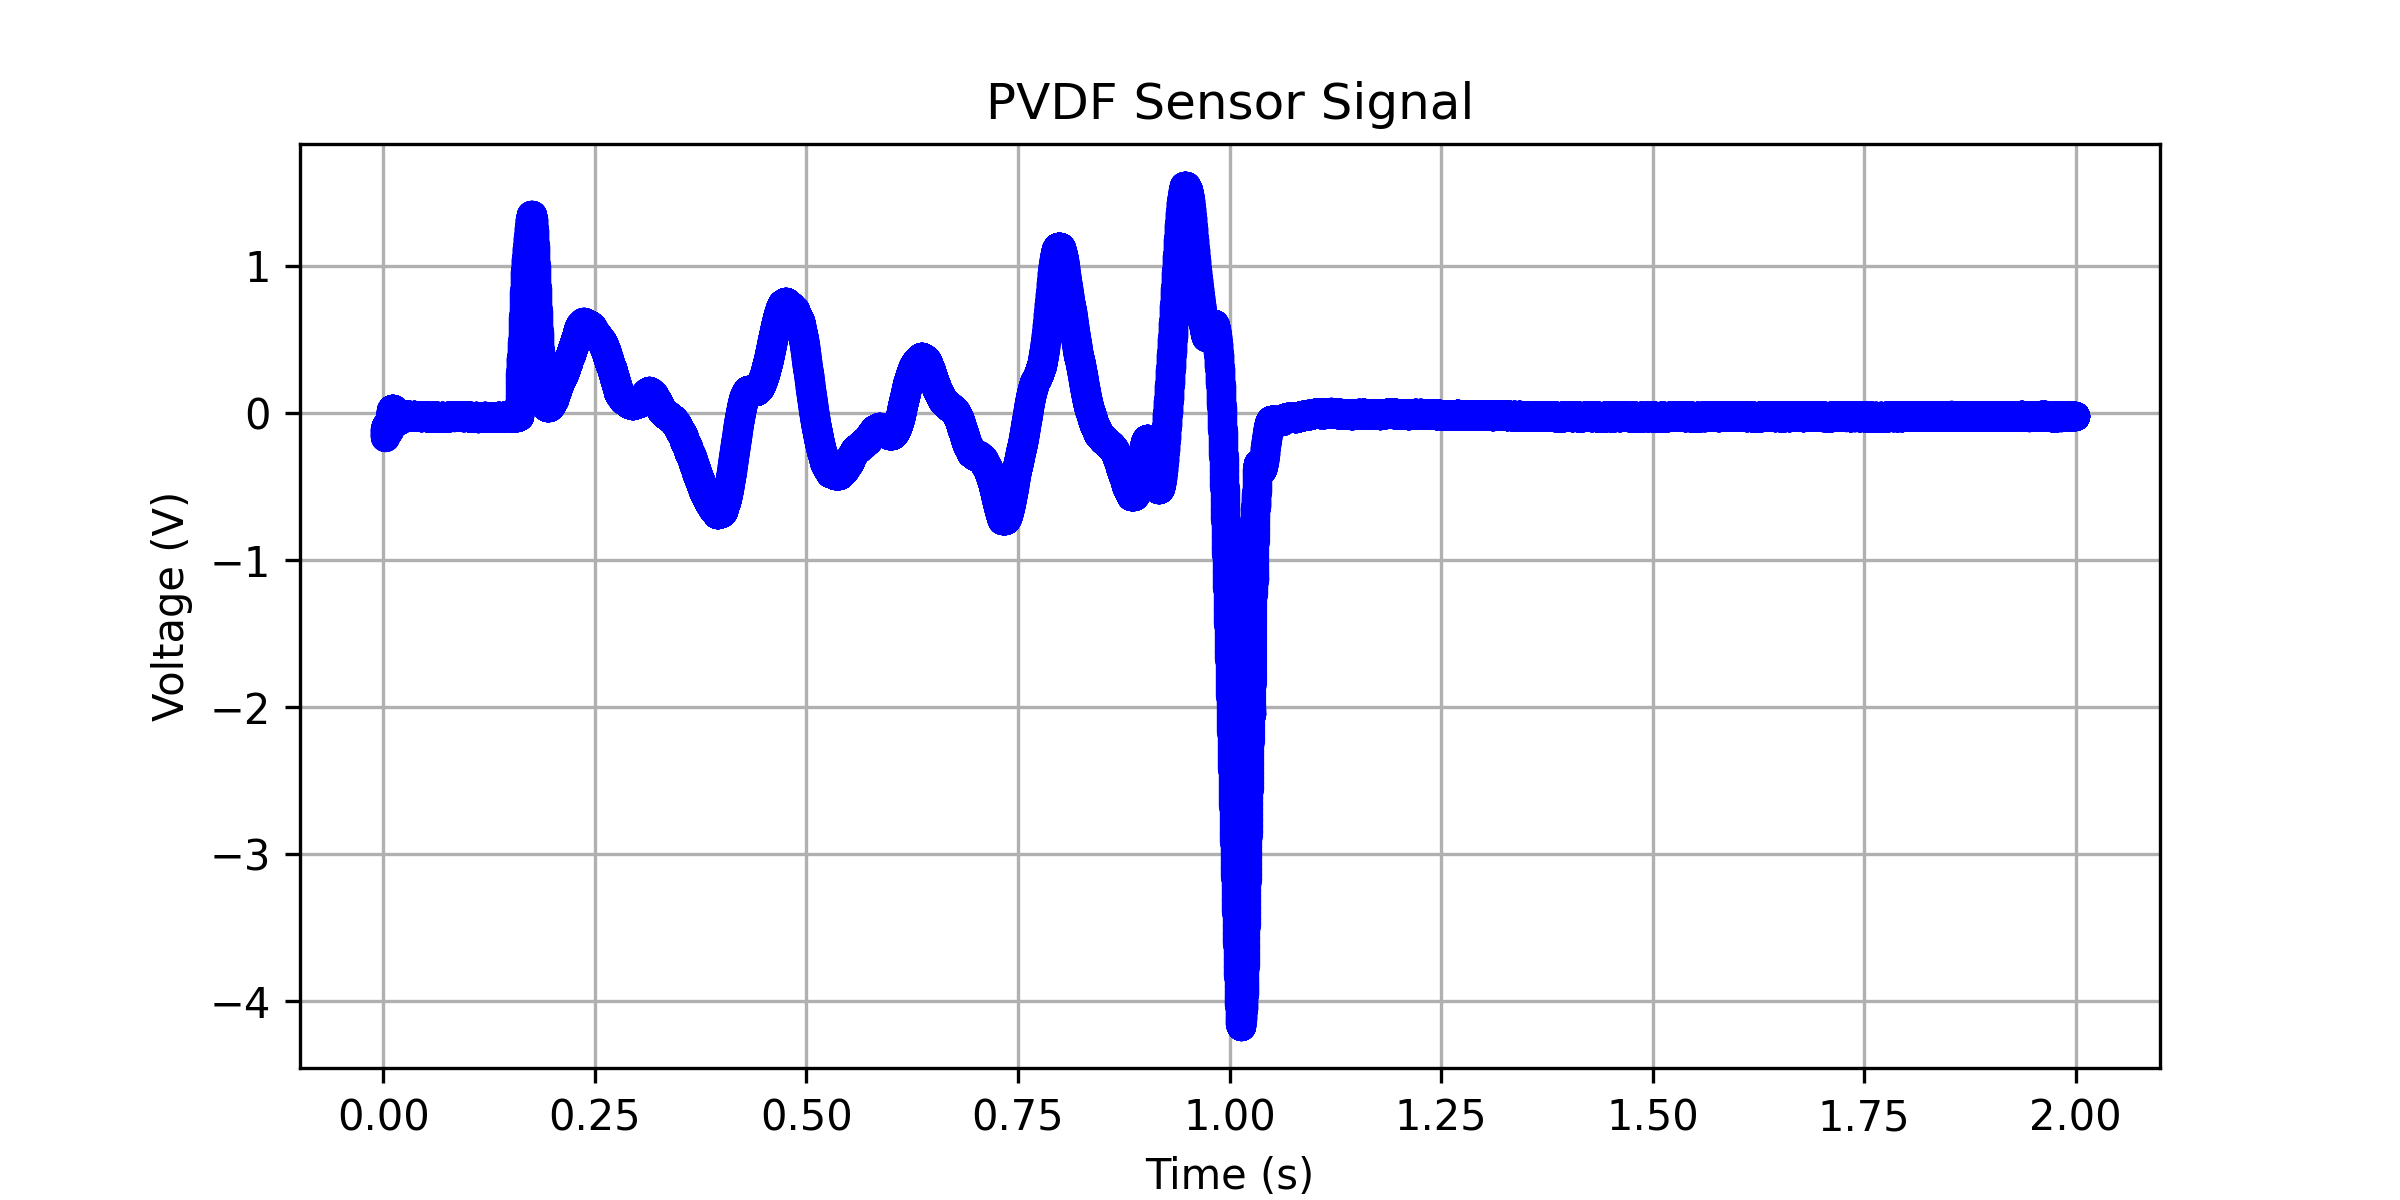

The table this chart was drawn from, first rows:
0.00137599999999982, -0.162424360050565
0.001408, -0.1622
0.00144, -0.1618
0.001472, -0.1612
0.001504, -0.1604
0.001536, -0.1594
0.001568, -0.1583
0.0016, -0.1571
0.001632, -0.1557
0.001664, -0.1542
0.001696, -0.1526
0.001728, -0.1509
0.00176, -0.1491
0.001792, -0.1473
0.001824, -0.1454
0.001856, -0.1435
0.001888, -0.1416
0.00192, -0.1396
0.001952, -0.1376
0.001984, -0.1356
0.002016, -0.1336
0.002048, -0.1316
0.00208, -0.1296
0.002112, -0.1276
0.002144, -0.1257
0.002176, -0.1237
0.002208, -0.1218
0.00224, -0.1199
0.002272, -0.1181
0.002304, -0.1163
0.002336, -0.1146
0.002368, -0.1129
0.0024, -0.1113
0.002432, -0.1097
0.002464, -0.1082
0.002496, -0.1067
0.002528, -0.1053
0.00256, -0.104
0.002592, -0.1027
0.002624, -0.1015
0.002656, -0.1003
0.002688, -0.09918
0.00272, -0.09813
0.002752, -0.09714
0.002784, -0.09621
0.002816, -0.09534
0.002848, -0.09454
0.00288, -0.09381
0.002912, -0.09315
0.002944, -0.09254
0.002976, -0.09199
0.003008, -0.0915
0.00304, -0.09106
0.003072, -0.09068
0.003104, -0.09035
0.003136, -0.0901
0.003168, -0.08991
0.0032, -0.08979
0.003232, -0.08973
0.003264, -0.08974
0.003296, -0.08981
... 62,388 more rows
